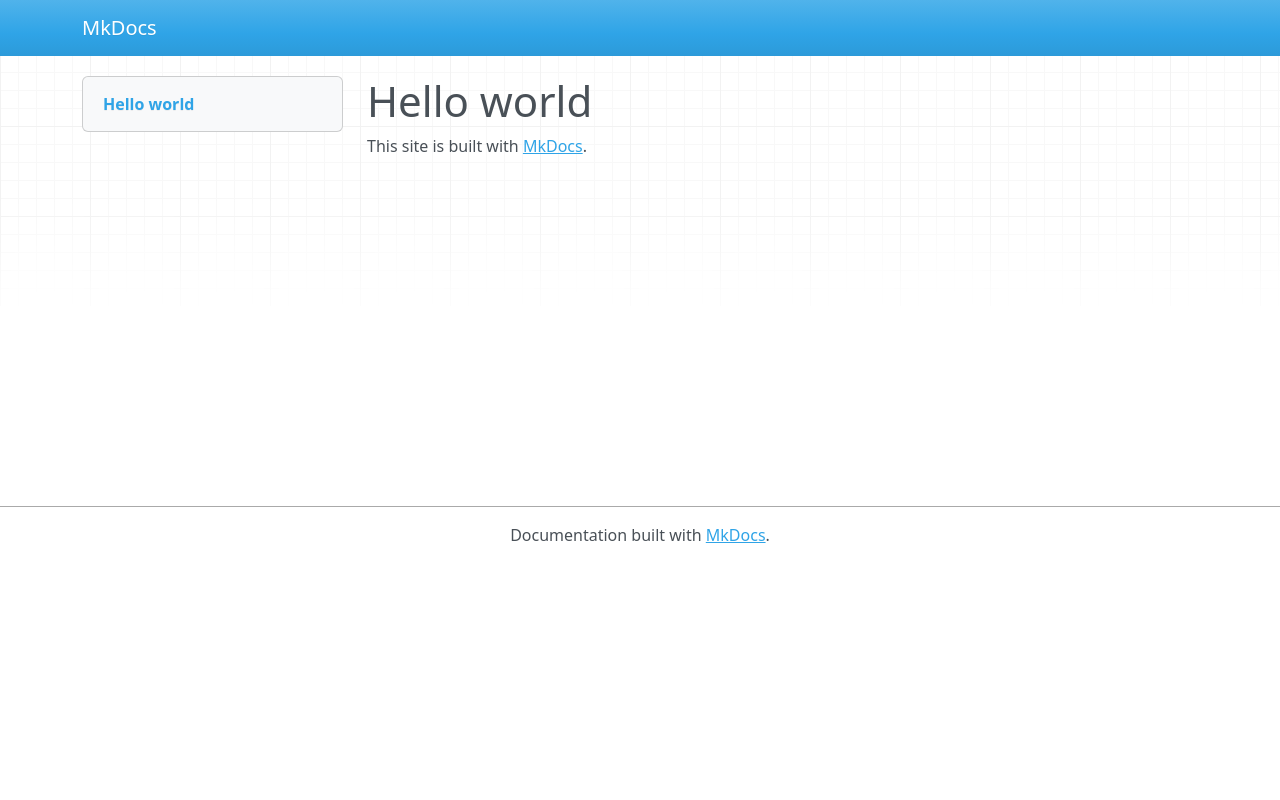

repository: leneex/app-example-mkdocs · page: index.html · generator: mkdocs

# Hello world

This site is built with [MkDocs](https://www.mkdocs.org/).
